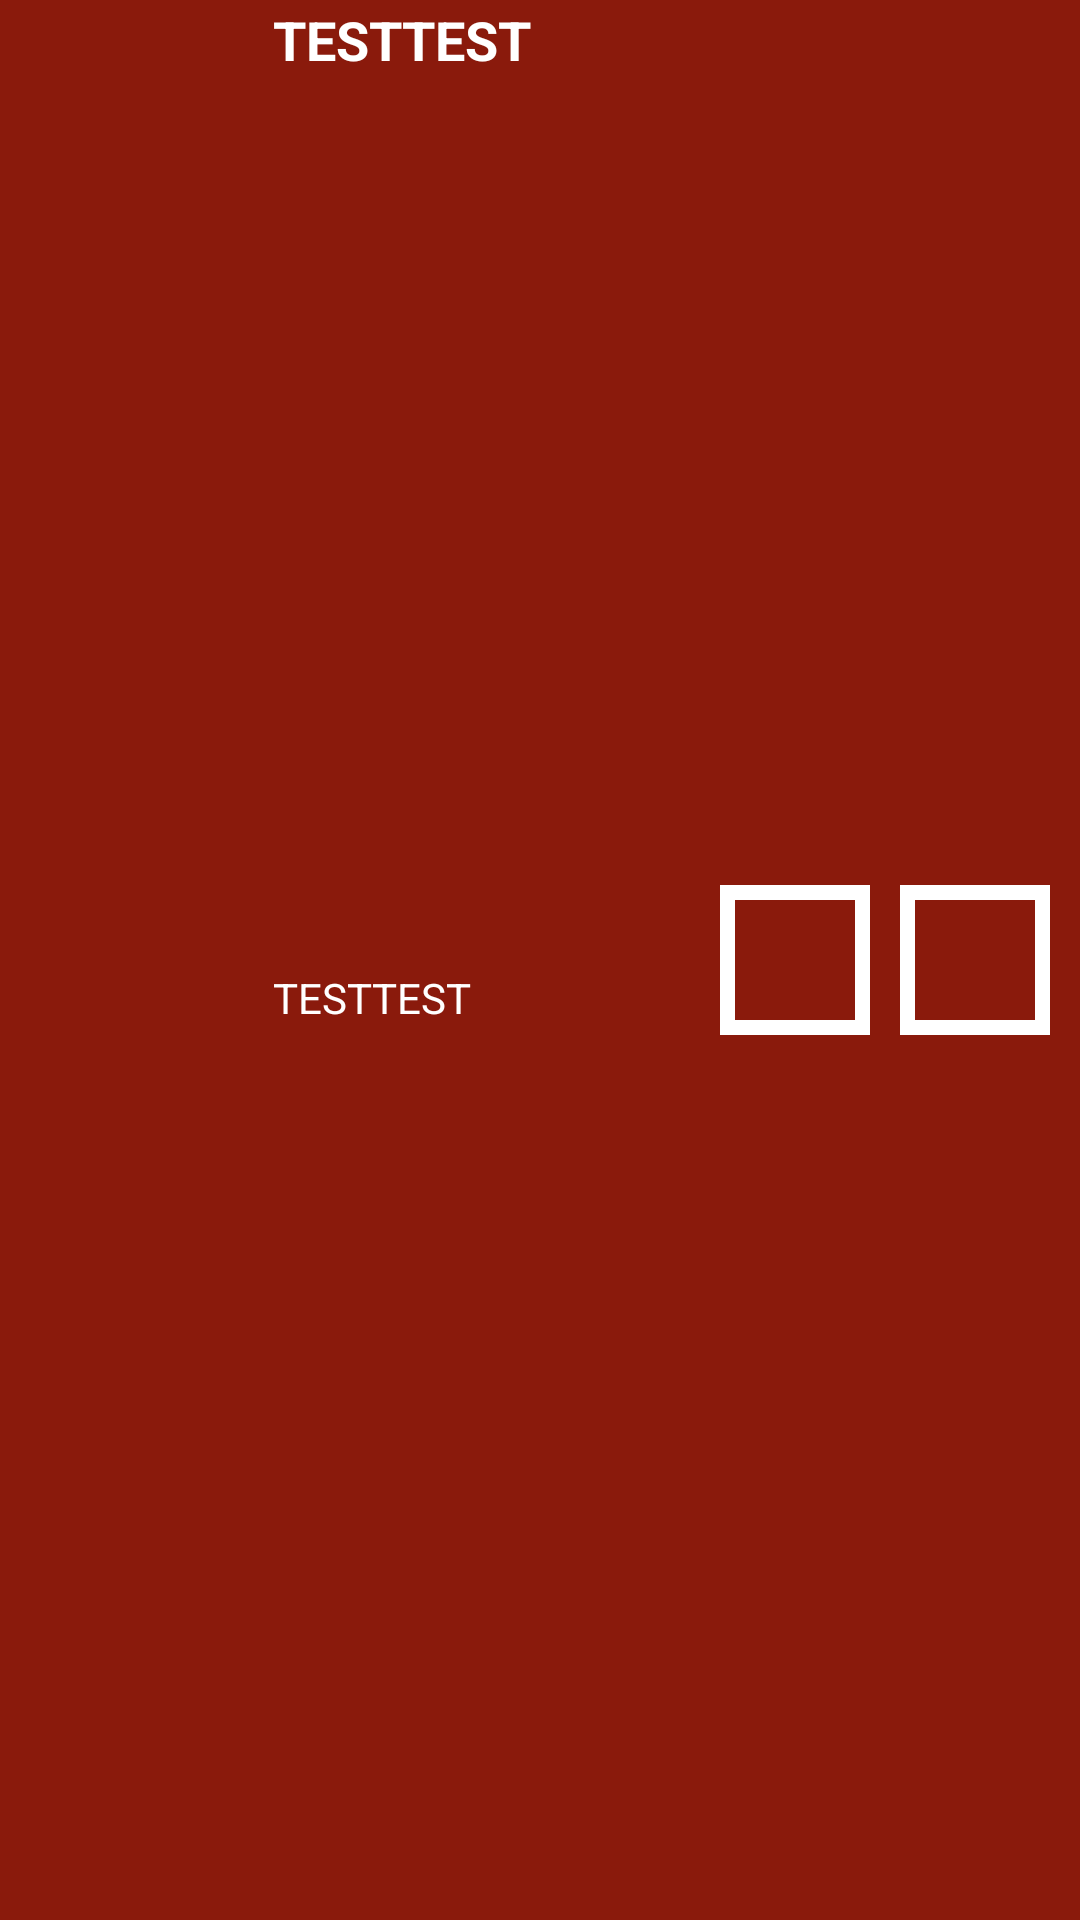

Android layout source for this screen:
<!-- AndroidManifest.xml: application theme Theme.Mappeoppgave_2 -->
<!-- res/layout/tablerow_venner.xml -->
<?xml version="1.0" encoding="utf-8"?>
<TableRow xmlns:android="http://schemas.android.com/apk/res/android"
    xmlns:app="http://schemas.android.com/apk/res-auto"
    xmlns:tools="http://schemas.android.com/tools"
    android:layout_width="match_parent"
    android:layout_height="80dp"
    android:theme="@style/TableRowElement">

    <LinearLayout
        android:layout_width="60dp"
        android:layout_height="80dp"
        android:layout_weight="1">

        <ImageView
            android:layout_width="60dp"
            android:layout_height="60dp"
            android:layout_gravity="center"
            android:src="@drawable/ic_baseline_person_24"
            tools:ignore="ContentDescription" />


    </LinearLayout>

    <LinearLayout
        android:layout_width="wrap_content"
        android:layout_height="match_parent"
        android:layout_weight="1"
        android:orientation="vertical">

        <TextView
            android:id="@+id/kontaktID"
            android:layout_width="wrap_content"
            android:layout_height="wrap_content"
            android:textSize="0sp"
            android:visibility="invisible" />

        <TextView
            android:id="@+id/navn"
            android:layout_width="wrap_content"
            android:layout_height="wrap_content"
            android:layout_weight="1"
            android:text="TESTTEST"
            android:textSize="18sp"
            android:textStyle="bold" />


        <TextView
            android:id="@+id/telefon"
            android:layout_width="wrap_content"
            android:layout_height="wrap_content"
            android:layout_weight="1"
            android:text="TESTTEST"
            android:textSize="14sp" />
    </LinearLayout>

    <LinearLayout
        android:layout_width="wrap_content"
        android:layout_height="match_parent"
        android:layout_weight="1"
        android:gravity="end">

        <Button
            android:id="@+id/ordreFjernKontakt"
            style="?android:attr/borderlessButtonStyle"
            android:layout_width="50dp"
            android:layout_height="50dp"
            android:layout_gravity="center"
            android:layout_marginEnd="10dp"
            android:background="@drawable/btn_background"
            android:includeFontPadding="false"
            app:icon="@drawable/ic_baseline_delete_forever_24"
            tools:ignore="ButtonStyle,SpeakableTextPresentCheck" />

        <Button
            android:id="@+id/ordreRedigerBtn"
            style="?android:attr/borderlessButtonStyle"
            android:layout_width="50dp"
            android:layout_height="50dp"
            android:layout_gravity="center"
            android:layout_marginEnd="10dp"
            android:background="@drawable/btn_background"
            android:includeFontPadding="false"
            android:onClick="redigerKontakt"
            app:icon="@drawable/ic_baseline_edit_24"
            tools:ignore="ButtonStyle,SpeakableTextPresentCheck" />
    </LinearLayout>


</TableRow>
<!-- resources referenced by this layout -->
<resources>
  <!-- drawable btn_background (drawable) -->
  <?xml version="1.0" encoding="utf-8"?>
  <selector xmlns:android="http://schemas.android.com/apk/res/android">
      <item>
          <shape android:shape="rectangle" >
              <solid   android:color="@color/primaryElementBG"/>
              <stroke android:width="5dp"
                  android:color="@color/white"/>
          </shape>
      </item>
  </selector>
  <style name="TableRowElement">
          <item name="android:background">@drawable/tablerow_bg</item>
          <item name="android:textSize">18sp</item>
          <item name="android:textColor">@color/white</item>
      </style>
  <style name="Theme.Mappeoppgave_2" parent="Theme.MaterialComponents.DayNight.NoActionBar">
          
          <item name="colorPrimary">@color/primaryElementBG</item>
          <item name="colorPrimaryVariant">@color/backgroundLighter</item>
          <item name="colorOnPrimary">@color/white</item>
          <item name="android:textColor">@color/white</item>
          <item name="android:background">@color/background</item>
          
          <item name="colorSecondary">@color/primaryElementBG</item>
          <item name="colorSecondaryVariant">@color/primaryElementVariant</item>
          <item name="colorOnSecondary">@color/white</item>
          <item name="textFillColor">@color/white</item>
          
          <item name="android:statusBarColor" tools:targetApi="l">?attr/colorPrimaryVariant</item>
          
          <item name="android:datePickerDialogTheme">@style/DatePicker</item>
          <item name="android:alertDialogTheme">@style/Dialog</item>
          <item name="android:alertDialogStyle">@style/Dialog</item>
          <item name="android:timePickerStyle">@style/DatePicker</item>
      </style>
  <color name="primaryElementBG">#8A1A0C</color>
  <color name="white">#FFFFFFFF</color>
  <!-- drawable tablerow_bg (drawable) -->
  <?xml version="1.0" encoding="utf-8"?>
  <layer-list xmlns:android="http://schemas.android.com/apk/res/android">
      <item>
          <shape android:shape="rectangle">
              <solid android:color="@color/primaryElementBG" />
          </shape>
      </item>
  </layer-list>
  <color name="backgroundLighter">#666666</color>
  <color name="background">#3D3D3D</color>
  <color name="primaryElementVariant">#FF5B45</color>
  <style name="DatePicker" parent="Theme.AppCompat.Light.Dialog">
  
          <item name="colorAccent">@color/primaryElementVariant</item>
          <item name="android:backgroundTint">@color/background</item>
          <item name="android:textColor">@color/primaryElementVariant</item>
          <item name="android:textColorPrimary">@color/white</item>
          <item name="android:textColorSecondary">@color/white</item>
          <item name="android:textColorPrimaryInverse">@color/white</item>
          <item name="android:textColorSecondaryInverse">@color/white</item>
          <item name="colorControlActivated">@color/primaryElementBG</item>
          <item name="android:selectableItemBackgroundBorderless">@color/primaryElementBG</item>
          <item name="android:selectableItemBackground">@color/primaryElementBG</item>
          <item name="android:datePickerMode">calendar</item>
      </style>
  <style name="Dialog" parent="Theme.AppCompat.DayNight.Dialog.Alert">
          <item name="colorAccent">@color/primaryElementVariant</item>
          <item name="android:textColor">@color/white</item>
          <item name="android:textColorPrimary">@color/white</item>
          <item name="android:textColorSecondary">@color/white</item>
      </style>
</resources>
